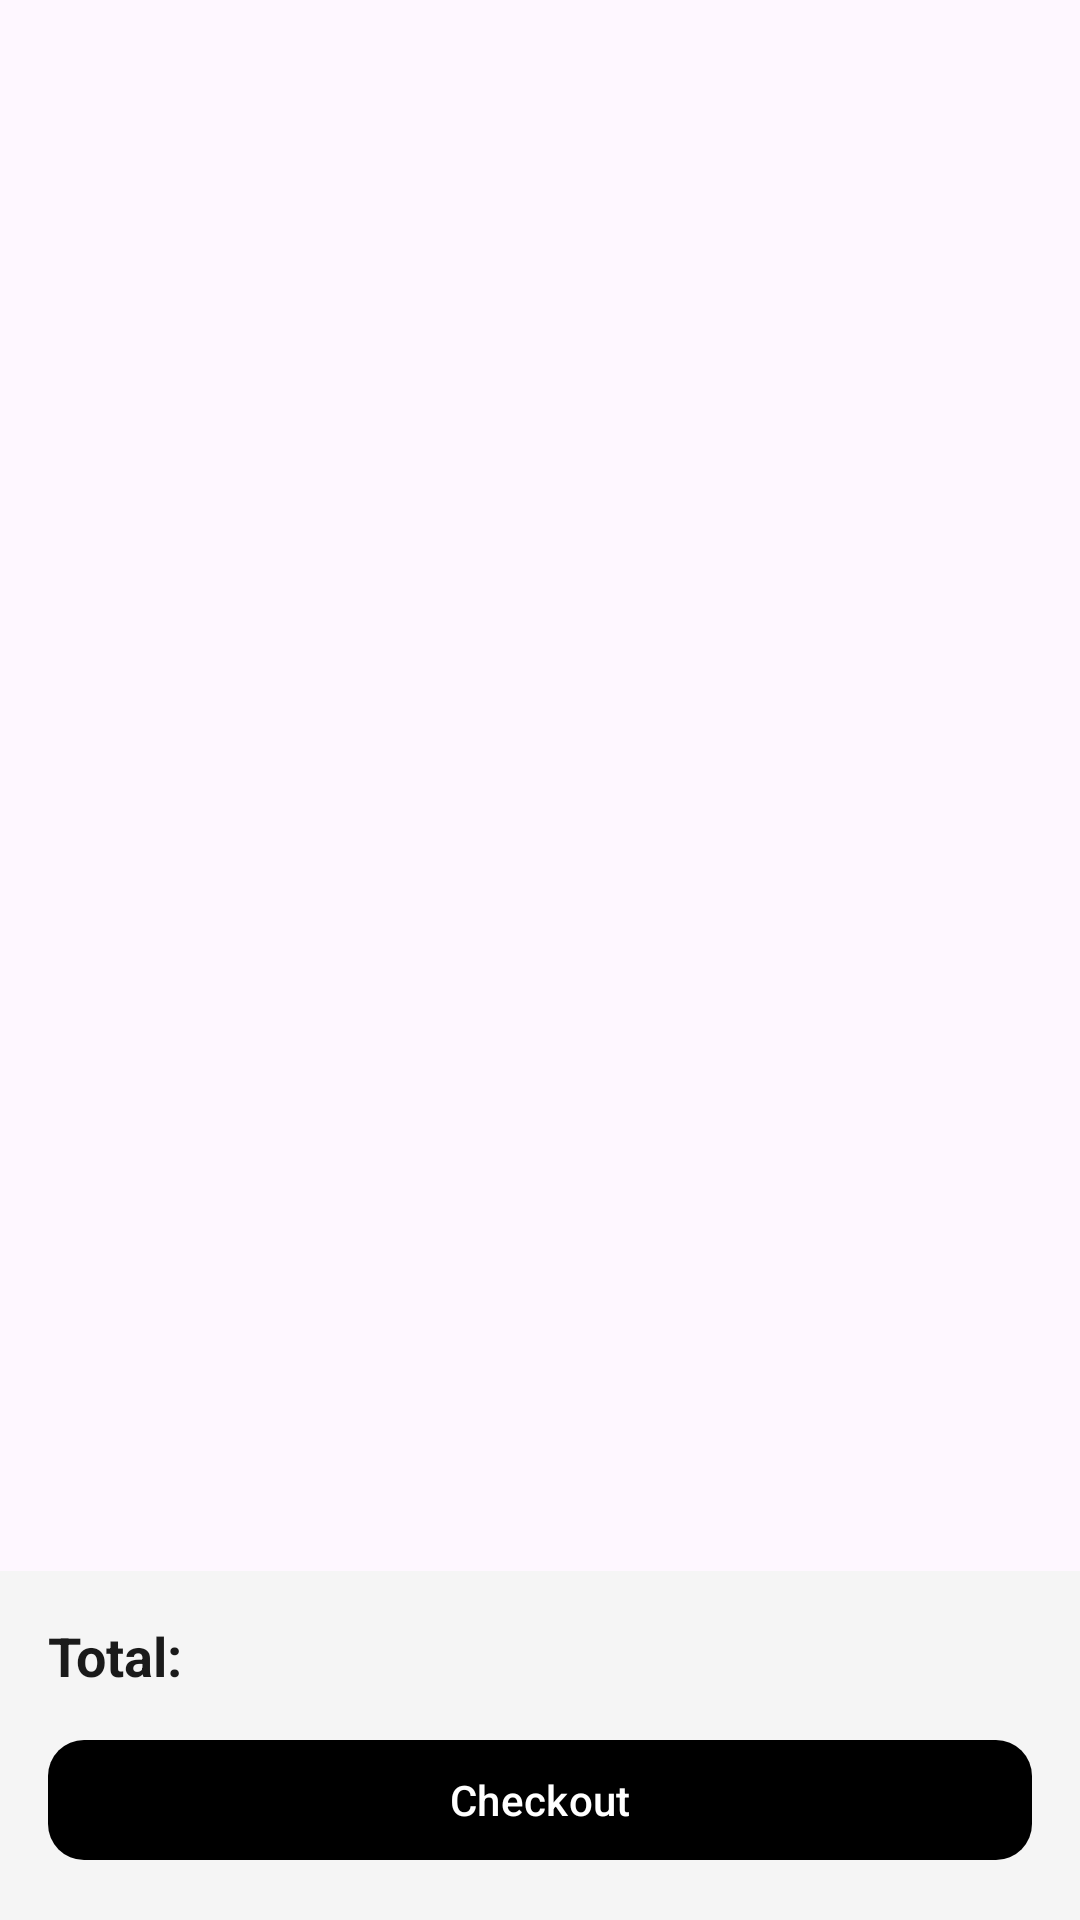

This screen was rendered from an Android layout file. Write that file and the resources it references.
<!-- AndroidManifest.xml: application theme Theme.Mid1 -->
<!-- res/layout/fragment_cart.xml -->
<?xml version="1.0" encoding="utf-8"?>
<LinearLayout xmlns:android="http://schemas.android.com/apk/res/android"
    xmlns:app="http://schemas.android.com/apk/res-auto"
    xmlns:tools="http://schemas.android.com/tools"
    android:layout_width="match_parent"
    android:layout_height="match_parent"
    android:orientation="vertical"
    tools:context=".CartFragment">

    
    <androidx.recyclerview.widget.RecyclerView
        android:id="@+id/rv_cart"
        android:layout_width="match_parent"
        android:layout_height="0dp"
        android:layout_weight="1"
        android:padding="8dp" />

    
    <TextView
        android:id="@+id/tv_cart_empty"
        android:layout_width="match_parent"
        android:layout_height="0dp"
        android:layout_weight="1"
        android:gravity="center"
        android:text="@string/cart_empty"
        android:textSize="18sp"
        android:textColor="@color/text_secondary"
        android:visibility="gone" />

    
    <LinearLayout
        android:layout_width="match_parent"
        android:layout_height="wrap_content"
        android:orientation="vertical"
        android:padding="16dp"
        android:background="@color/card_bg">

        <TextView
            android:id="@+id/tv_cart_total"
            android:layout_width="match_parent"
            android:layout_height="wrap_content"
            android:text="@string/total_label"
            android:textSize="18sp"
            android:textStyle="bold"
            android:textColor="@color/text_primary"
            android:layout_marginBottom="12dp" />

        <com.google.android.material.button.MaterialButton
            android:id="@+id/btn_checkout"
            android:layout_width="match_parent"
            android:layout_height="wrap_content"
            android:text="@string/checkout"
            android:textColor="@color/white"
            app:backgroundTint="@color/black"
            app:cornerRadius="12dp" />

    </LinearLayout>

</LinearLayout>
<!-- resources referenced by this layout -->
<resources>
  <color name="black">#FF000000</color>
  <color name="card_bg">#F5F5F5</color>
  <color name="text_primary">#1A1A1A</color>
  <color name="text_secondary">#999999</color>
  <color name="white">#FFFFFFFF</color>
  <string name="cart_empty">Your cart is empty</string>
  <string name="checkout">Checkout</string>
  <string name="total_label">Total:</string>
  <style name="Theme.Mid1" parent="Base.Theme.Mid1" />
  <style name="Base.Theme.Mid1" parent="Theme.Material3.DayNight.NoActionBar">
          
          
      </style>
</resources>
